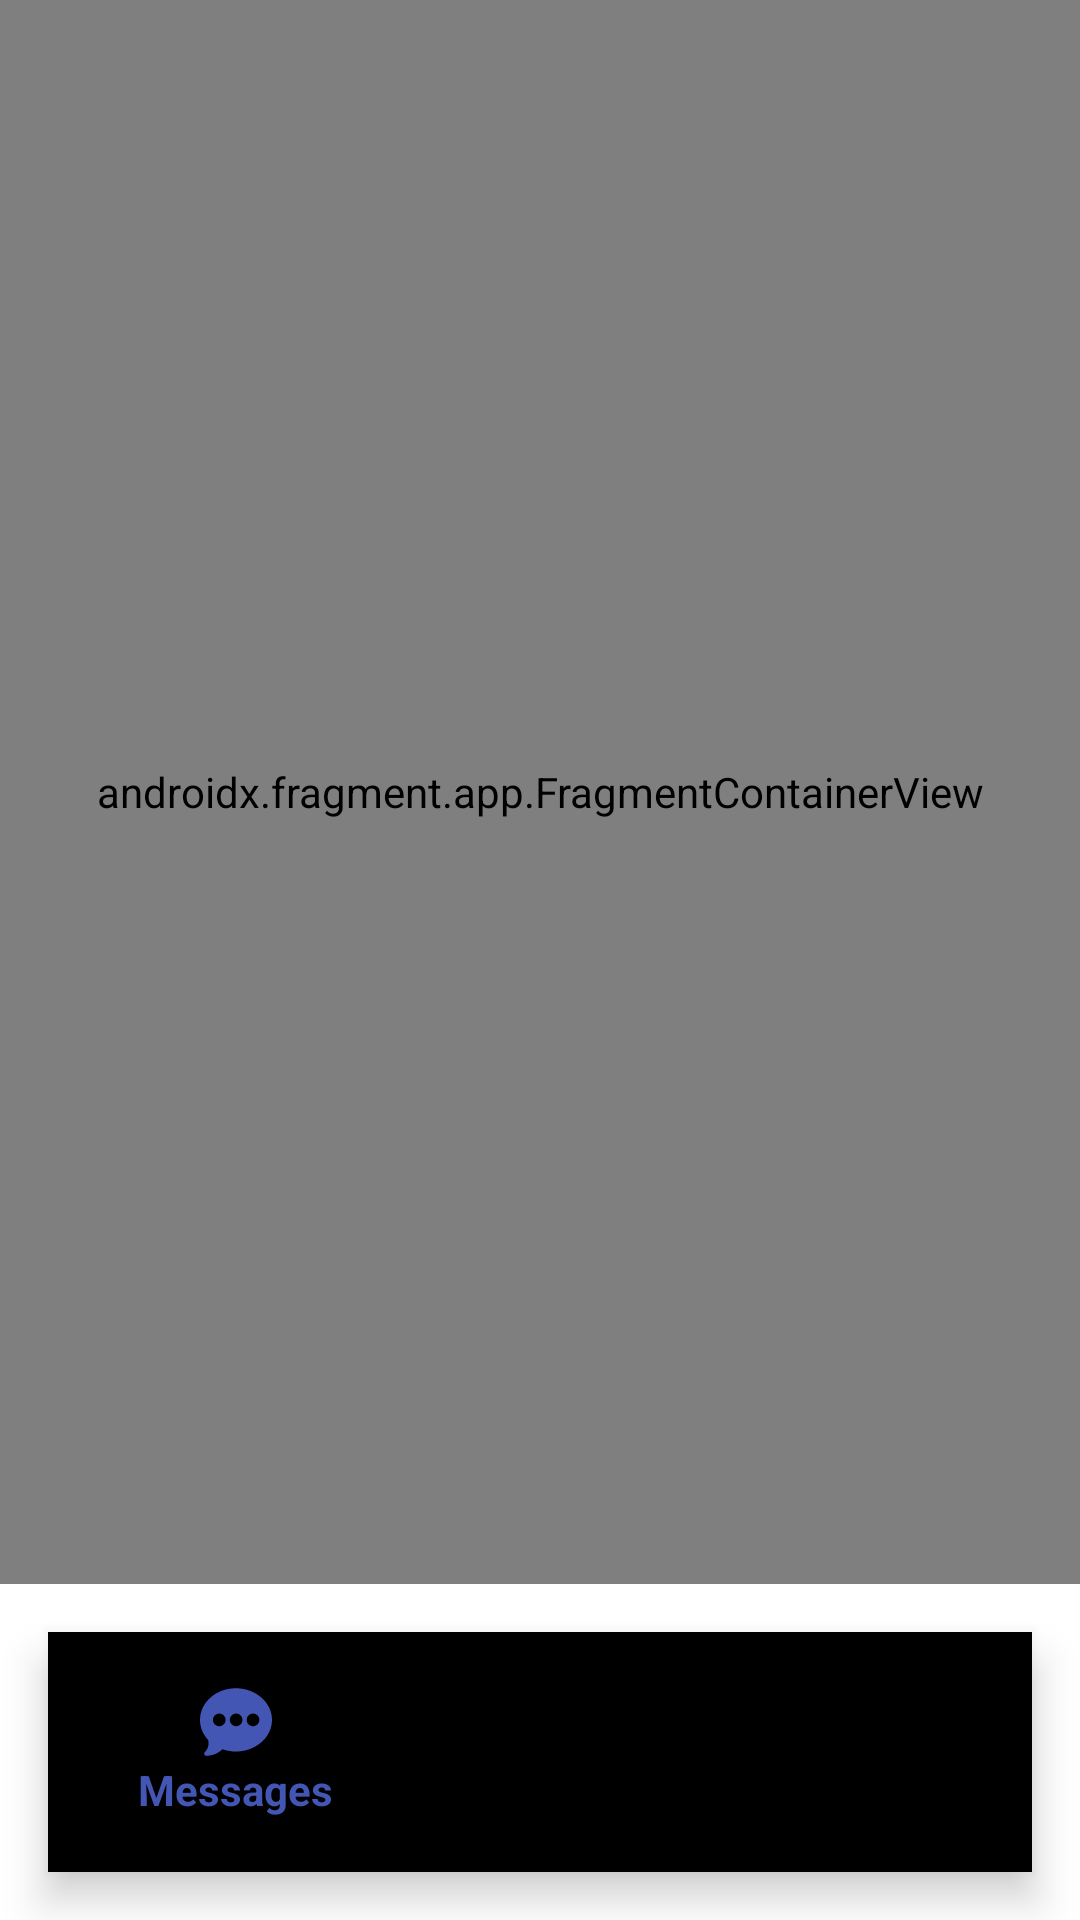

Here is an Android app screen rendered from its layout file. Give the layout XML and the strings, colors and styles it references.
<!-- AndroidManifest.xml: application theme AppTheme -->
<!-- res/layout/fragment_home.xml -->
<?xml version="1.0" encoding="utf-8"?>
<layout xmlns:android="http://schemas.android.com/apk/res/android"
    xmlns:app="http://schemas.android.com/apk/res-auto">

    <androidx.appcompat.widget.LinearLayoutCompat
        android:layout_width="match_parent"
        android:layout_height="match_parent"
        android:background="@color/white"
        android:gravity="bottom"
        android:orientation="vertical">

        <androidx.fragment.app.FragmentContainerView
            android:id="@+id/nav_host_container"
            android:name="androidx.navigation.fragment.NavHostFragment"
            android:layout_width="match_parent"
            android:layout_height="wrap_content"
            android:layout_weight="1"
            app:defaultNavHost="true"
            app:navGraph="@navigation/home_nav_graph"
            app:layout_constraintBottom_toTopOf="@id/bottom_nav"/>

        <com.google.android.material.bottomnavigation.BottomNavigationView
            android:id="@+id/bottom_nav"
            android:layout_width="match_parent"
            android:layout_height="wrap_content"
            android:layout_gravity="bottom"
            android:layout_margin="16dp"
            android:background="@drawable/nav_home"
            android:padding="12dp"
            app:menu="@menu/bottom_nav"/>
    </androidx.appcompat.widget.LinearLayoutCompat>
</layout>
<!-- resources referenced by this layout -->
<resources>
  <color name="white">#FFFFFFFF</color>
  <style name="AppTheme" parent="Theme.AppCompat.Light.NoActionBar">
          
          <item name="android:windowActionBar">false</item>
          <item name="android:windowNoTitle">true</item>
          <item name="android:windowDrawsSystemBarBackgrounds">true</item>
          <item name="android:windowTranslucentStatus">true</item>
          <item name="android:windowContentOverlay">@null</item>
          <item name="android:fitsSystemWindows">false</item>
          <item name="colorPrimary">@color/primary</item>
          <item name="colorPrimaryDark">@color/colorPrimaryDark</item>
          <item name="android:windowActionBarOverlay">true</item>
          <item name="colorAccent">@color/primary</item>
      </style>
  <color name="primary">#4356B4</color>
  <!-- not gathered from this repository: default colours our renderer supplied (Android Studio template values) -->
  <color name="colorPrimaryDark">#FF3700B3</color>
</resources>
